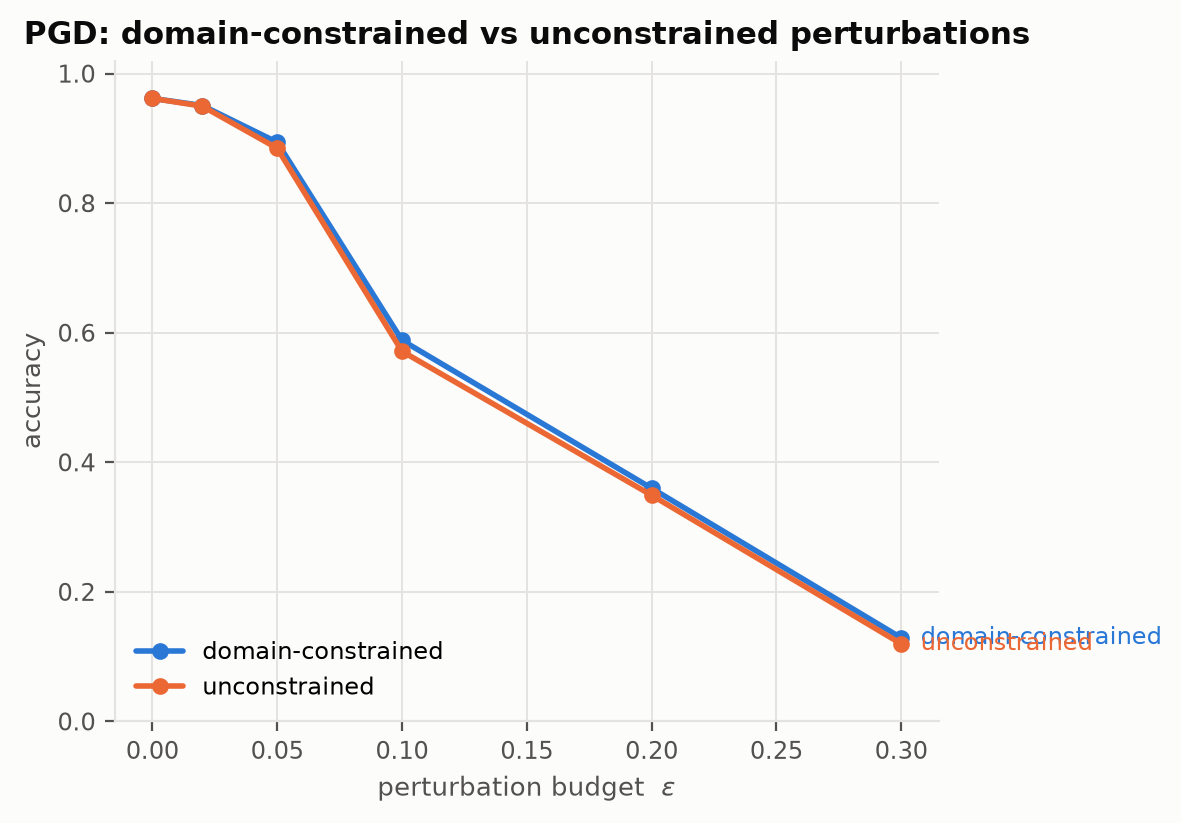

The data file committed next to this chart (first rows):
series, epsilon, accuracy
domain-constrained, 0.0, 0.9618
domain-constrained, 0.02, 0.9508
domain-constrained, 0.05, 0.894
domain-constrained, 0.1, 0.5884
domain-constrained, 0.2, 0.3599
domain-constrained, 0.3, 0.129
unconstrained, 0.0, 0.9618
unconstrained, 0.02, 0.9498
unconstrained, 0.05, 0.8848
unconstrained, 0.1, 0.5714
unconstrained, 0.2, 0.3492
unconstrained, 0.3, 0.1197
